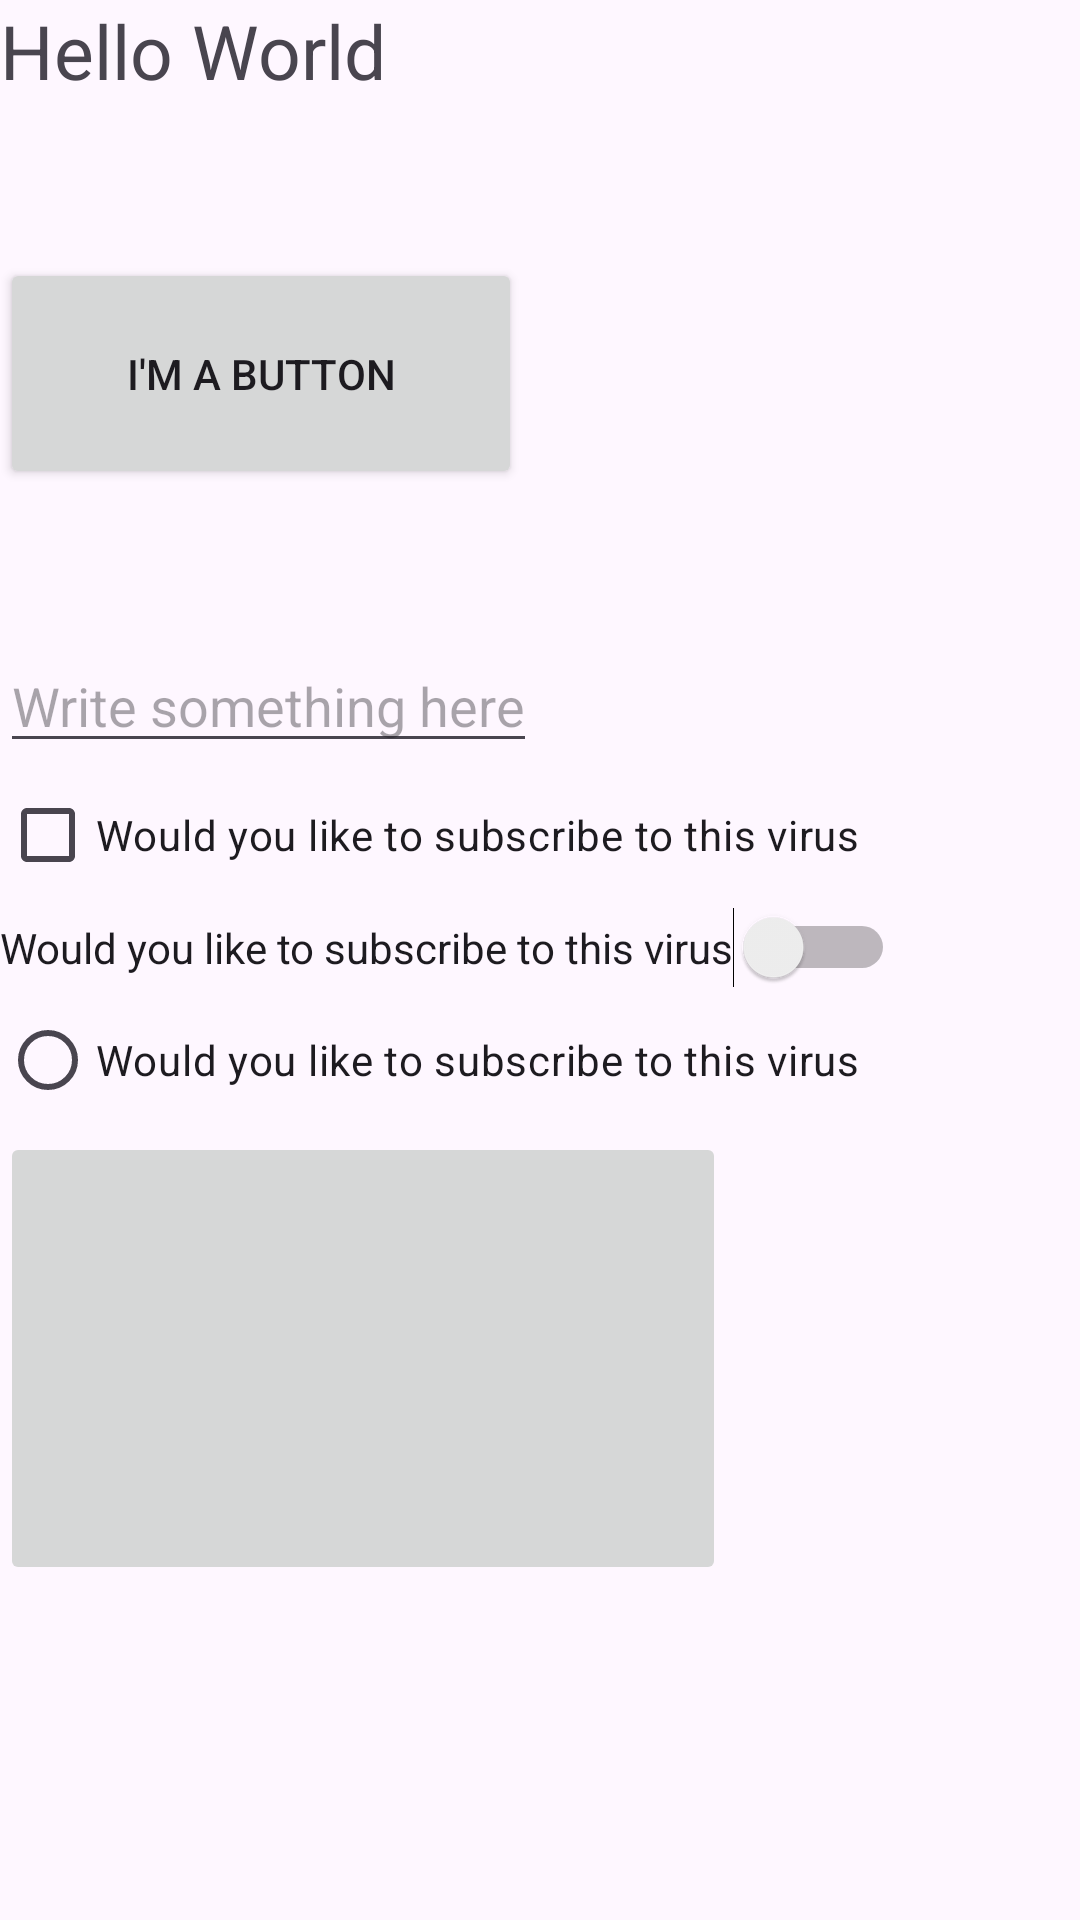

The Android layout XML behind this screen, and the referenced resources:
<!-- AndroidManifest.xml: application theme Theme.DerronsAndroidLab -->
<!-- res/layout/activity_main.xml -->
<?xml version="1.0" encoding="utf-8"?>
<LinearLayout
    xmlns:android="http://schemas.android.com/apk/res/android"
    xmlns:tools="http://schemas.android.com/tools"
    android:layout_width="match_parent"
    android:layout_height="match_parent"
    tools:context=".ui.MainActivity"
    android:orientation="vertical">


    <TextView
        android:id="@+id/mytextview"
        android:layout_width="match_parent"
        android:layout_height="86dp"
        android:text="@string/hello_message"
        android:textSize="25dp" />

    <Button
        android:id="@+id/mybutton"
        android:layout_width="174dp"
        android:layout_height="77dp"
        android:layout_marginBottom="50dp"
        android:text="@string/button_message" />

    <EditText
        android:id="@+id/myedittext"
        android:layout_width="wrap_content"
        android:layout_height="wrap_content"
        android:hint="@string/hint_text" />

    <CheckBox
        android:layout_width="wrap_content"
        android:layout_height="wrap_content"
        android:text="Would you like to subscribe to this virus"
        android:id="@+id/mycheckbox"/>
    <Switch
        android:layout_width="wrap_content"
        android:layout_height="wrap_content"
        android:id="@+id/myswitch"
        android:text="Would you like to subscribe to this virus"/>
    <RadioButton
        android:layout_width="wrap_content"
        android:layout_height="wrap_content"
        android:id="@+id/myradiobutton"
        android:text="Would you like to subscribe to this virus"/>

    <ImageButton
        android:id="@+id/theimagebutton"
        android:layout_width="242dp"
        android:layout_height="151dp"
        android:src="@drawable/ag_logo" />

    <ImageView
        android:layout_width="235dp"
        android:layout_height="175dp"
        android:src="@drawable/ag_logo" />
</LinearLayout>
<!-- resources referenced by this layout -->
<resources>
  <string name="button_message">i\'m a button</string>
  <string name="hello_message">Hello World</string>
  <string name="hint_text">Write something here</string>
  <style name="Theme.DerronsAndroidLab" parent="Base.Theme.DerronsAndroidLab" />
  <style name="Base.Theme.DerronsAndroidLab" parent="Theme.Material3.DayNight.NoActionBar">
          
          
      </style>
</resources>
